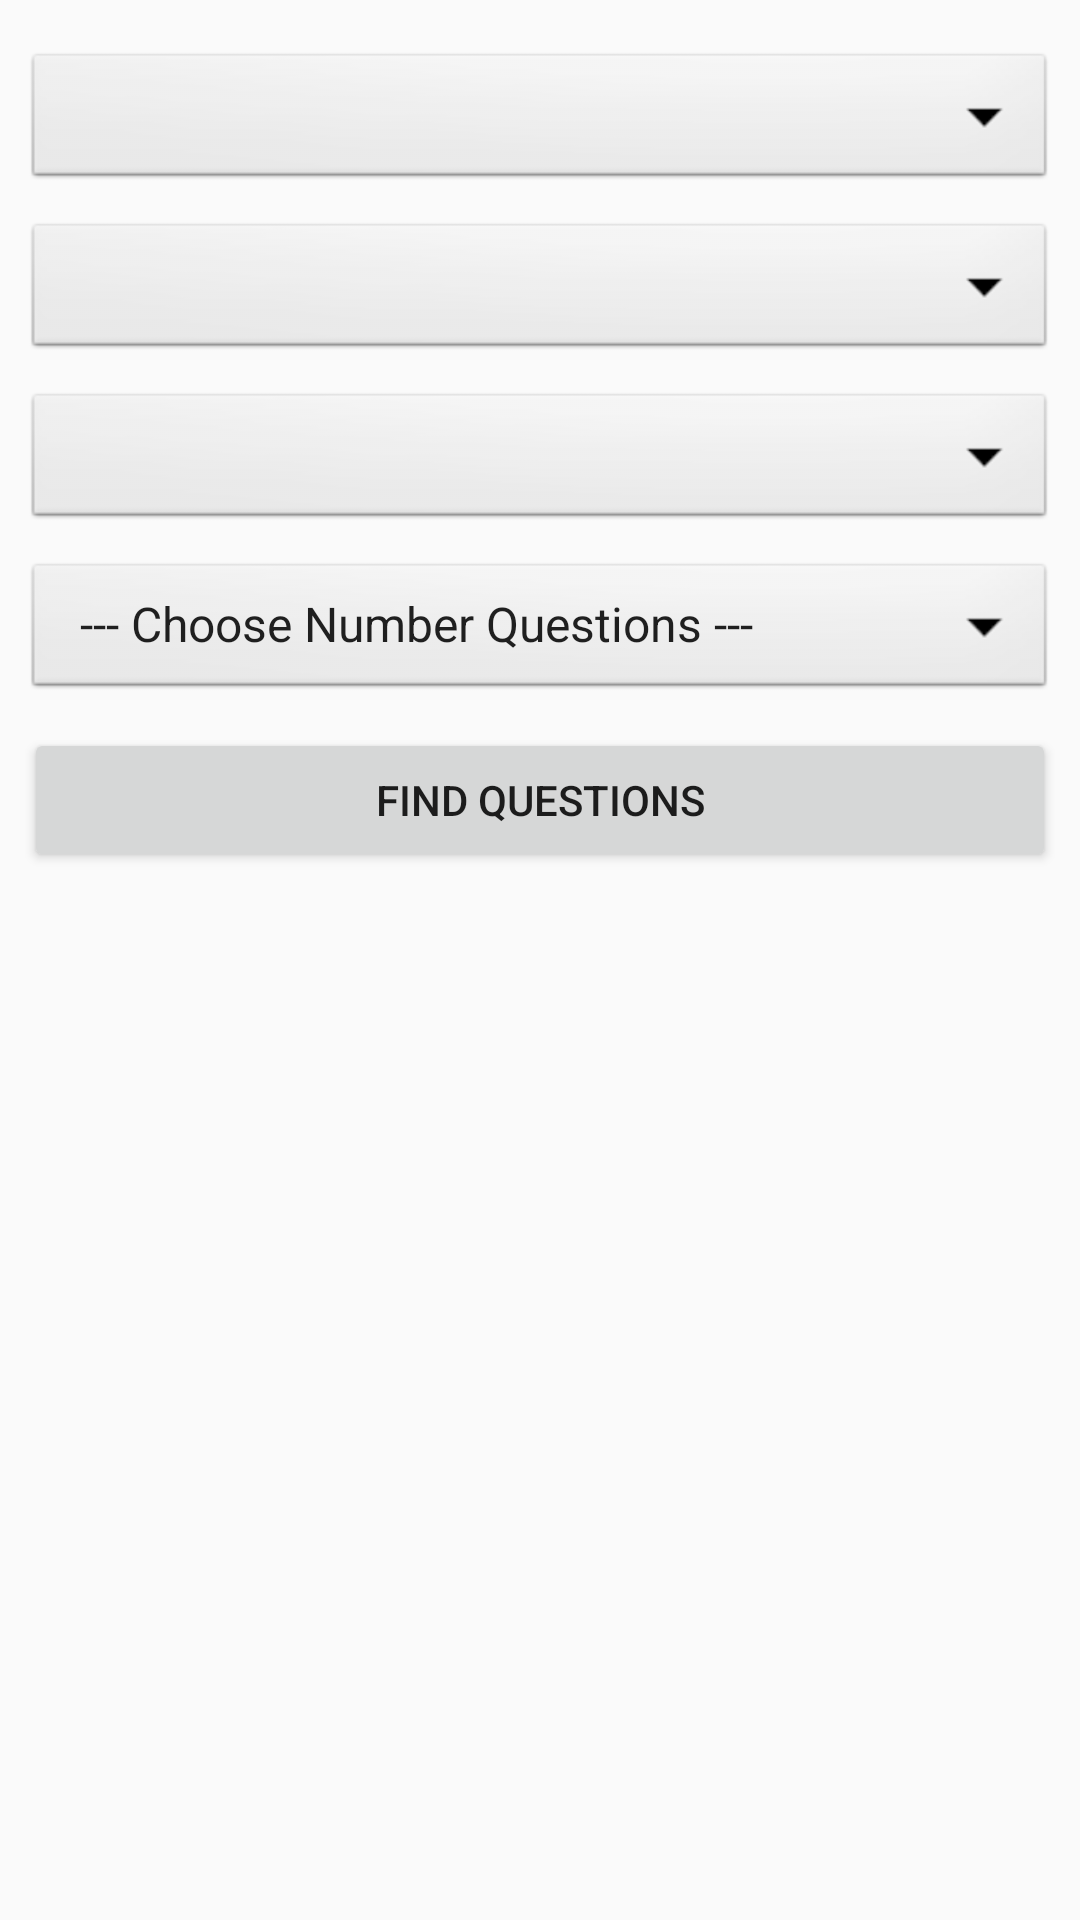

Android layout source for this screen:
<!-- AndroidManifest.xml: application theme AppTheme -->
<!-- res/layout/fragment_home.xml -->
<?xml version="1.0" encoding="utf-8"?>
<FrameLayout xmlns:android="http://schemas.android.com/apk/res/android"
    xmlns:tools="http://schemas.android.com/tools"
    android:layout_width="match_parent"
    android:layout_height="match_parent"
    tools:context=".HomeFragment">
    <LinearLayout
        android:layout_width="match_parent"
        android:layout_height="match_parent"
        android:orientation="vertical"
        android:padding="@dimen/size_8dp"
        android:gravity="top">
        <Spinner
            android:id="@+id/sn_courses"
            android:layout_width="match_parent"
            android:layout_height="wrap_content"
            android:layout_marginTop="@dimen/size_8dp"
            android:background="@android:drawable/btn_dropdown"
            android:spinnerMode="dropdown"/>
        <Spinner
            android:id="@+id/sn_topics"
            android:layout_width="match_parent"
            android:layout_height="wrap_content"
            android:layout_marginTop="@dimen/size_8dp"
            android:background="@android:drawable/btn_dropdown"
            android:spinnerMode="dropdown"/>
        <Spinner
            android:id="@+id/sn_difficulty"
            android:layout_width="match_parent"
            android:layout_height="wrap_content"
            android:layout_marginTop="@dimen/size_8dp"
            android:background="@android:drawable/btn_dropdown"
            android:spinnerMode="dropdown"/>
        <Spinner
            android:id="@+id/sn_num"
            android:layout_width="match_parent"
            android:layout_height="wrap_content"
            android:layout_marginTop="@dimen/size_8dp"
            android:entries="@array/numQuestion"
            android:background="@android:drawable/btn_dropdown"
            android:spinnerMode="dropdown"/>
        <Button
            android:id="@+id/button"
            android:layout_width="match_parent"
            android:layout_height="wrap_content"
            android:layout_marginTop="@dimen/size_8dp"
            android:text="@string/btn_find_questions" />
    </LinearLayout>
</FrameLayout>
<!-- resources referenced by this layout -->
<resources>
  <string-array name="numQuestion">
          <item>--- Choose Number Questions ---</item>
          <item>10</item>
          <item>25</item>
          <item>50</item>
          <item>100</item>
      </string-array>
  <dimen name="size_8dp">8dp</dimen>
  <string name="btn_find_questions">Find Questions</string>
  <style name="AppTheme" parent="Theme.AppCompat.Light.DarkActionBar">
          
          <item name="colorPrimary">@color/colorPrimary</item>
          <item name="colorPrimaryDark">@color/colorPrimaryDark</item>
          <item name="colorAccent">@color/colorAccent</item>
      </style>
  <color name="colorPrimary">#4b2e83</color>
  <color name="colorPrimaryDark">#3700B3</color>
  <color name="colorAccent">#03DAC5</color>
</resources>
